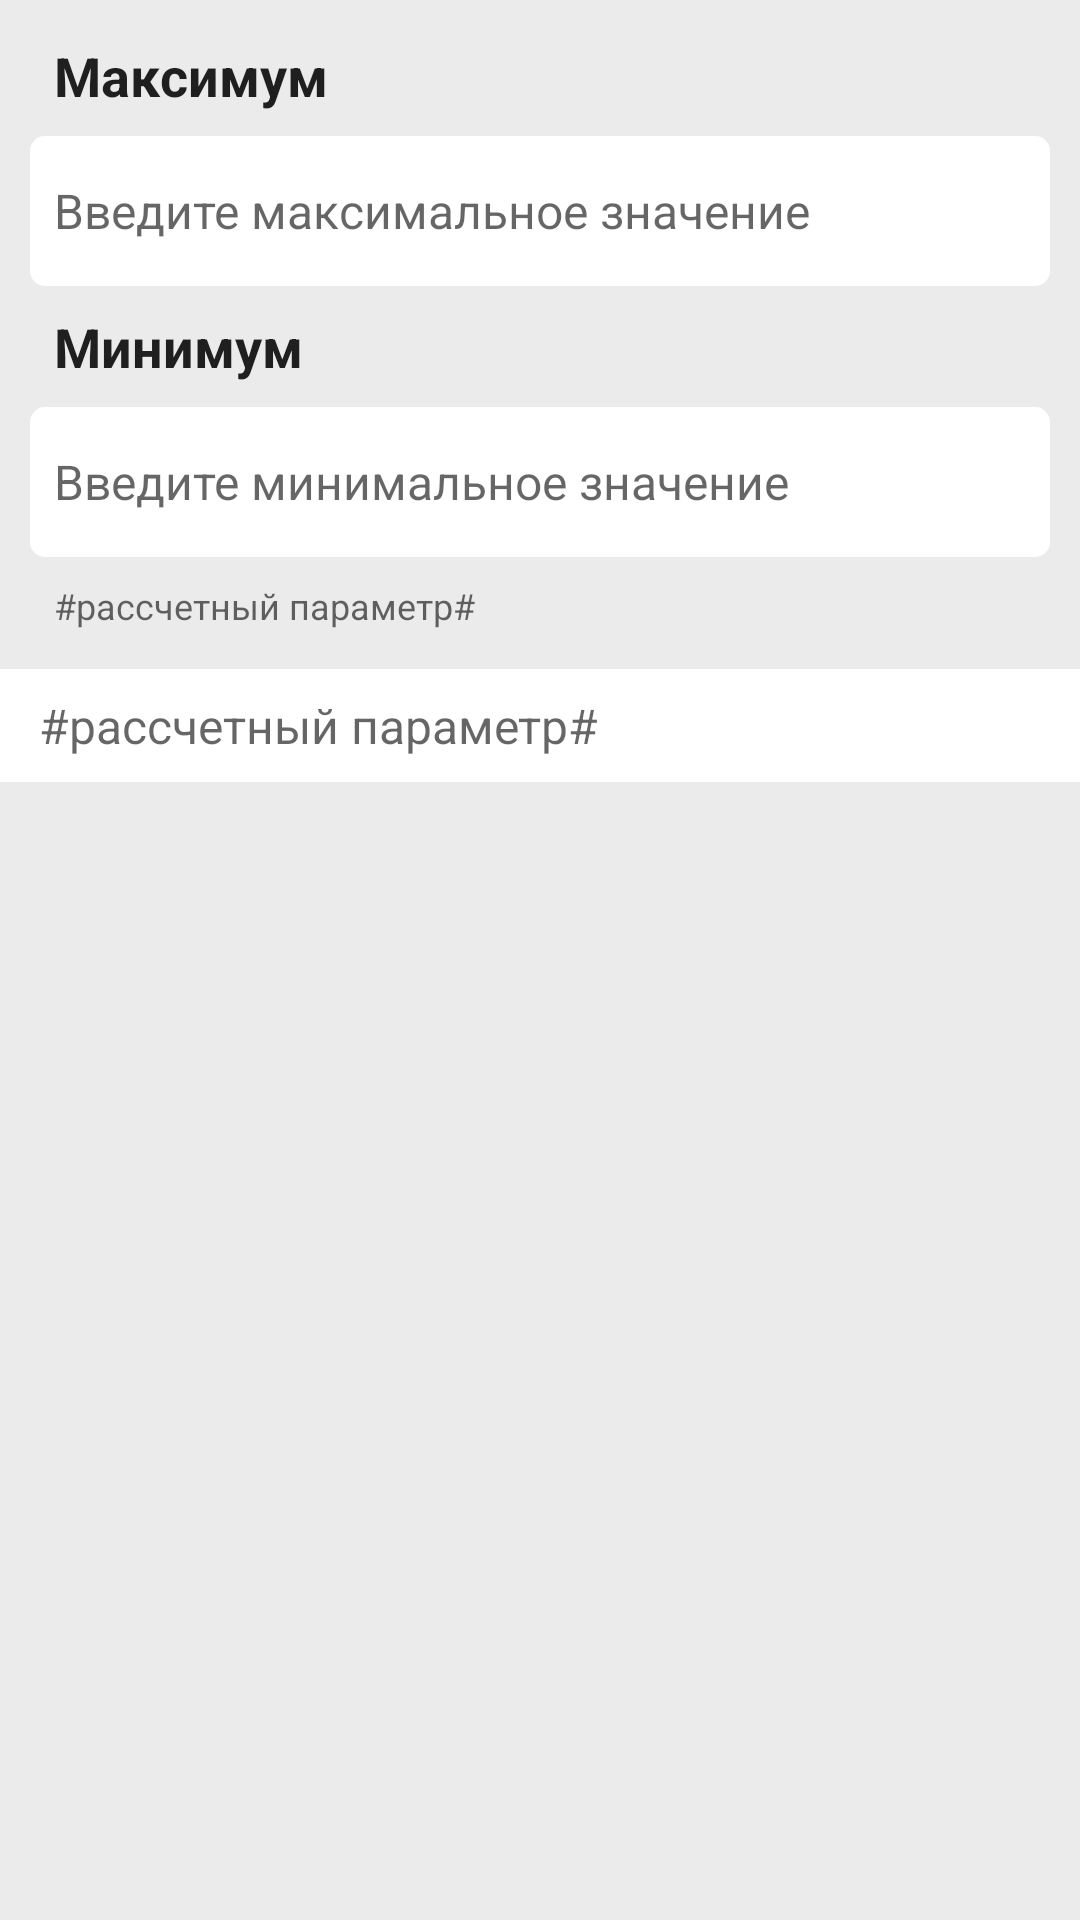

Android layout source for this screen:
<!-- AndroidManifest.xml: application theme LightTheme -->
<!-- res/layout/activity_details_more.xml -->
<?xml version="1.0" encoding="utf-8"?>
<androidx.constraintlayout.widget.ConstraintLayout
    xmlns:android="http://schemas.android.com/apk/res/android"
    android:layout_width="match_parent"
    android:layout_height="match_parent">

    <LinearLayout
        android:layout_width="match_parent"
        android:layout_height="match_parent">

        <ScrollView
            android:layout_width="match_parent"
            android:layout_height="match_parent"
            android:gravity="top|fill_vertical">

            <LinearLayout
                android:layout_width="match_parent"
                android:layout_height="wrap_content"
                android:orientation="vertical"
                android:showDividers="middle">

                <LinearLayout
                    android:layout_width="match_parent"
                    android:layout_height="wrap_content"
                    android:orientation="vertical"
                    android:showDividers="middle"
                    android:paddingTop="5dp"
                    android:paddingLeft="10dp"
                    android:paddingRight="10dp"
                    android:paddingBottom="5dp">

                    <TextView
                        android:layout_width="match_parent"
                        android:layout_height="wrap_content"
                        android:gravity="left|bottom"
                        android:paddingLeft="8dp"
                        android:paddingTop="8dp"
                        android:paddingBottom="8dp"
                        android:text="@string/max_measure"
                        android:textColor="@color/warmDarkGray"
                        android:textSize="18dp"
                        android:textStyle="bold" />

                    <EditText
                        android:id="@+id/enterMaxValueEditText"
                        android:layout_width="match_parent"
                        android:layout_height="50dp"
                        android:background="@drawable/edit_text_style"
                        android:gravity="left|center"
                        android:hint="@string/enter_maximum"
                        android:inputType="numberDecimal"
                        android:paddingLeft="8dp"
                        android:paddingRight="8dp" />

                    <TextView
                        android:layout_width="match_parent"
                        android:layout_height="wrap_content"
                        android:gravity="left|bottom"
                        android:paddingLeft="8dp"
                        android:paddingTop="8dp"
                        android:paddingBottom="8dp"
                        android:text="@string/min_measure"
                        android:textColor="@color/warmDarkGray"
                        android:textSize="18dp"
                        android:textStyle="bold" />

                    <EditText
                        android:id="@+id/enterMinValueEditText"
                        android:layout_width="match_parent"
                        android:layout_height="50dp"
                        android:background="@drawable/edit_text_style"
                        android:gravity="left|center"
                        android:hint="@string/enter_minimum"
                        android:inputType="numberDecimal"
                        android:paddingLeft="8dp"
                        android:paddingRight="8dp" />

                    <TextView
                        android:id="@+id/valueRangeTextView"
                        android:layout_width="match_parent"
                        android:layout_height="wrap_content"
                        android:gravity="left|bottom"
                        android:hint="@string/calculated_data_text_view"
                        android:textSize="12dp"
                        android:paddingTop="8dp"
                        android:paddingLeft="8dp"
                        android:paddingRight="8dp"
                        android:paddingBottom="8dp" />

                </LinearLayout>

                <TextView
                    android:id="@+id/detailedMeasureTextView"
                    android:layout_width="match_parent"
                    android:layout_height="wrap_content"
                    android:hint="@string/calculated_data_text_view"
                    android:background="@color/absoluteWhite"
                    android:paddingTop="8dp"
                    android:paddingLeft="13dp"
                    android:paddingRight="13dp"
                    android:paddingBottom="8dp" />

            </LinearLayout>

        </ScrollView>

    </LinearLayout>
</androidx.constraintlayout.widget.ConstraintLayout>
<!-- resources referenced by this layout -->
<resources>
  <color name="absoluteWhite">#FFFFFF</color>
  <color name="warmDarkGray">#1f1f1f</color>
  <!-- drawable edit_text_style (drawable) -->
  <?xml version="1.0" encoding="utf-8"?>
  <shape xmlns:android = "http://schemas.android.com/apk/res/android" android:shape="rectangle">
      <solid android:color="@color/absoluteWhite"/>
      <corners android:radius="5dp"/>
  </shape>
  <string name="calculated_data_text_view">#рассчетный параметр#</string>
  <string name="enter_maximum">Введите максимальное значение</string>
  <string name="enter_minimum">Введите минимальное значение</string>
  <string name="max_measure">Максимум</string>
  <string name="min_measure">Минимум</string>
  <style name="LightTheme" parent="Theme.AppCompat.Light.DarkActionBar">
          <item name="colorPrimaryDark">@color/absoluteBlack</item>
  
          <item name="colorPrimary">@color/absoluteWhite</item>
          <item name="titleTextColor">@color/warmDarkGray</item>
  
          <item name="android:windowBackground">@color/warmLightGray1</item>
          <item name="android:textColor">@color/warmMediumGray</item>
          <item name="android:textSize">16dp</item>
  
      </style>
  <color name="absoluteBlack">#000000</color>
  <color name="warmLightGray1">#ebebeb</color>
  <color name="warmMediumGray">#525252</color>
</resources>
